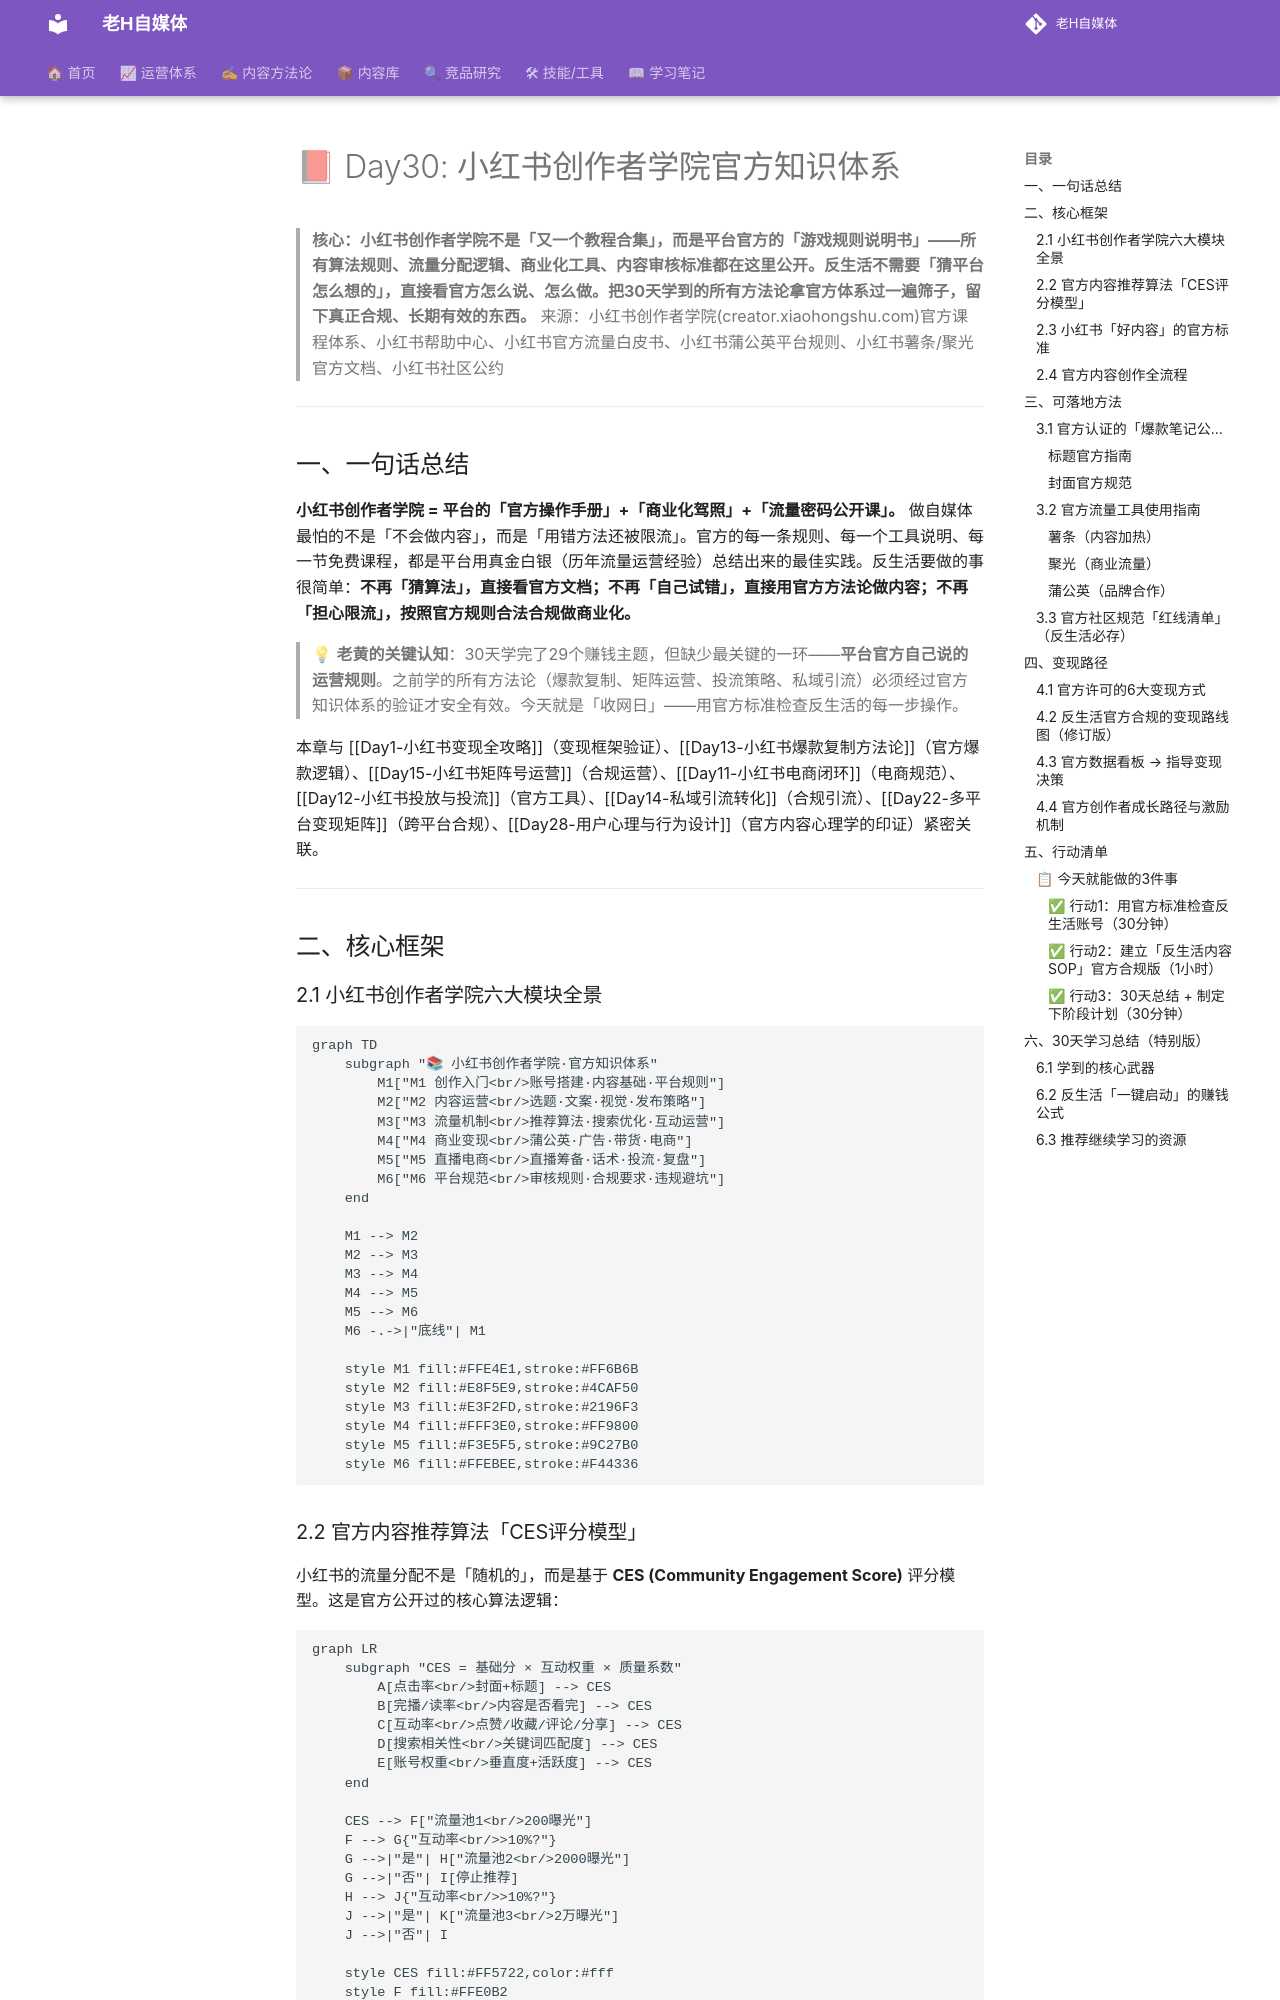

repository: dylantoo/h-social.github.io · page: 06-学习笔记/Day30-小红书创作者学院官方知识体系/index.html · generator: mkdocs

# 📕 Day30: 小红书创作者学院官方知识体系

> **核心：小红书创作者学院不是「又一个教程合集」，而是平台官方的「游戏规则说明书」——所有算法规则、流量分配逻辑、商业化工具、内容审核标准都在这里公开。反生活不需要「猜平台怎么想的」，直接看官方怎么说、怎么做。把30天学到的所有方法论拿官方体系过一遍筛子，留下真正合规、长期有效的东西。**
> 来源：小红书创作者学院(creator.xiaohongshu.com)官方课程体系、小红书帮助中心、小红书官方流量白皮书、小红书蒲公英平台规则、小红书薯条/聚光官方文档、小红书社区公约

---

## 一、一句话总结

**小红书创作者学院 = 平台的「官方操作手册」+「商业化驾照」+「流量密码公开课」。** 做自媒体最怕的不是「不会做内容」，而是「用错方法还被限流」。官方的每一条规则、每一个工具说明、每一节免费课程，都是平台用真金白银（历年流量运营经验）总结出来的最佳实践。反生活要做的事很简单：**不再「猜算法」，直接看官方文档；不再「自己试错」，直接用官方方法论做内容；不再「担心限流」，按照官方规则合法合规做商业化。**

> 💡 **老黄的关键认知**：30天学完了29个赚钱主题，但缺少最关键的一环——**平台官方自己说的运营规则**。之前学的所有方法论（爆款复制、矩阵运营、投流策略、私域引流）必须经过官方知识体系的验证才安全有效。今天就是「收网日」——用官方标准检查反生活的每一步操作。

本章与 [[Day1-小红书变现全攻略]]（变现框架验证）、[[Day13-小红书爆款复制方法论]]（官方爆款逻辑）、[[Day15-小红书矩阵号运营]]（合规运营）、[[Day11-小红书电商闭环]]（电商规范）、[[Day12-小红书投放与投流]]（官方工具）、[[Day14-私域引流转化]]（合规引流）、[[Day22-多平台变现矩阵]]（跨平台合规）、[[Day28-用户心理与行为设计]]（官方内容心理学的印证）紧密关联。

---

## 二、核心框架

### 2.1 小红书创作者学院六大模块全景

```mermaid
graph TD
    subgraph "📚 小红书创作者学院·官方知识体系"
        M1["M1 创作入门<br/>账号搭建·内容基础·平台规则"]
        M2["M2 内容运营<br/>选题·文案·视觉·发布策略"]
        M3["M3 流量机制<br/>推荐算法·搜索优化·互动运营"]
        M4["M4 商业变现<br/>蒲公英·广告·带货·电商"]
        M5["M5 直播电商<br/>直播筹备·话术·投流·复盘"]
        M6["M6 平台规范<br/>审核规则·合规要求·违规避坑"]
    end

    M1 --> M2
    M2 --> M3
    M3 --> M4
    M4 --> M5
    M5 --> M6
    M6 -.->|"底线"| M1

    style M1 fill:#FFE4E1,stroke:#FF6B6B
    style M2 fill:#E8F5E9,stroke:#4CAF50
    style M3 fill:#E3F2FD,stroke:#2196F3
    style M4 fill:#FFF3E0,stroke:#FF9800
    style M5 fill:#F3E5F5,stroke:#9C27B0
    style M6 fill:#FFEBEE,stroke:#F44336
```
